Photos from the image-classification dataset "lemon_leaf_dataset" in the GitHub repository bhawanakc07/Major_project-Lemonleaf-. Its 9 classes are: anthracnose, bacterial blight, citrus canker, curl virus, deficiency leaf, dry leaf, healthy leaf, sooty mould, spider mites.

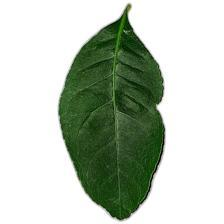
Label: healthy leaf

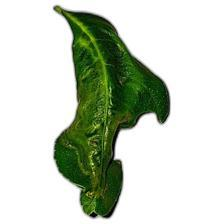
Label: curl virus

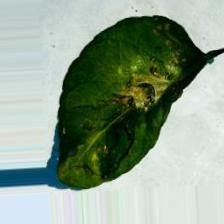
Label: spider mites

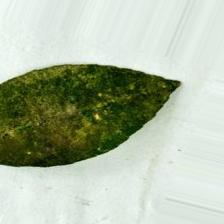
Label: sooty mould

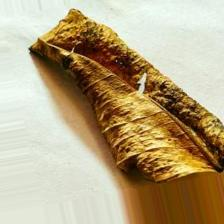
Label: dry leaf

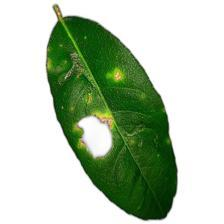
Label: anthracnose
